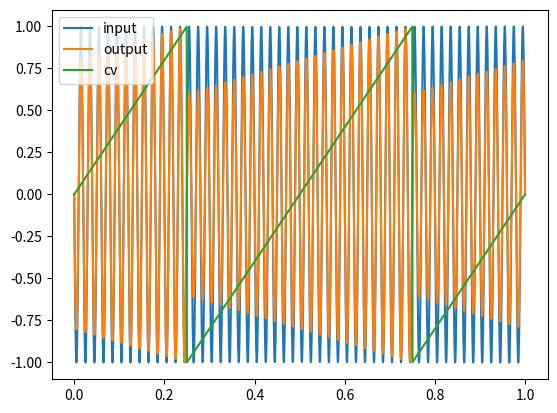

Recreate this plot in Python.
import matplotlib.pyplot as plt
import numpy as np

def sine(x, frec, phase = 0):
    rad = x * (2*np.pi*frec)
    y = np.sin(rad + phase/360*2*np.pi)
    return y

def saw(x, frec, min = -1, max = 1):
    period = 1/frec
    y = (max-min) * (x / period - np.floor(x/period + 1/2)) + max - (max-min)/2
    return y

def triangle(x, frec):
    period = 1/frec
    y = 2 * (2 * np.abs(x / period - np.floor(x/period + 1/2))) - 1
    return y

def vca(i, cv, depth):
    y = i * (1-depth + depth*cv)
    return y

x = np.linspace(0, 1, 2000)

a = saw(x, 2, max=1, min=-1)
b = 0*x
c = sine(x, 50, 180)
d = triangle(x,5)

y1 = c
m = a
y2 = vca(y1,m,0.2)

#plt.subplot(1, 3, 1)
plt.plot(x, y1, label="input")
#plt.subplot(1, 3, 2)
plt.plot(x, y2, label="output")
#plt.subplot(1, 3, 3)
plt.plot(x, m, label="cv")
plt.legend(loc="upper left")
plt.show()
